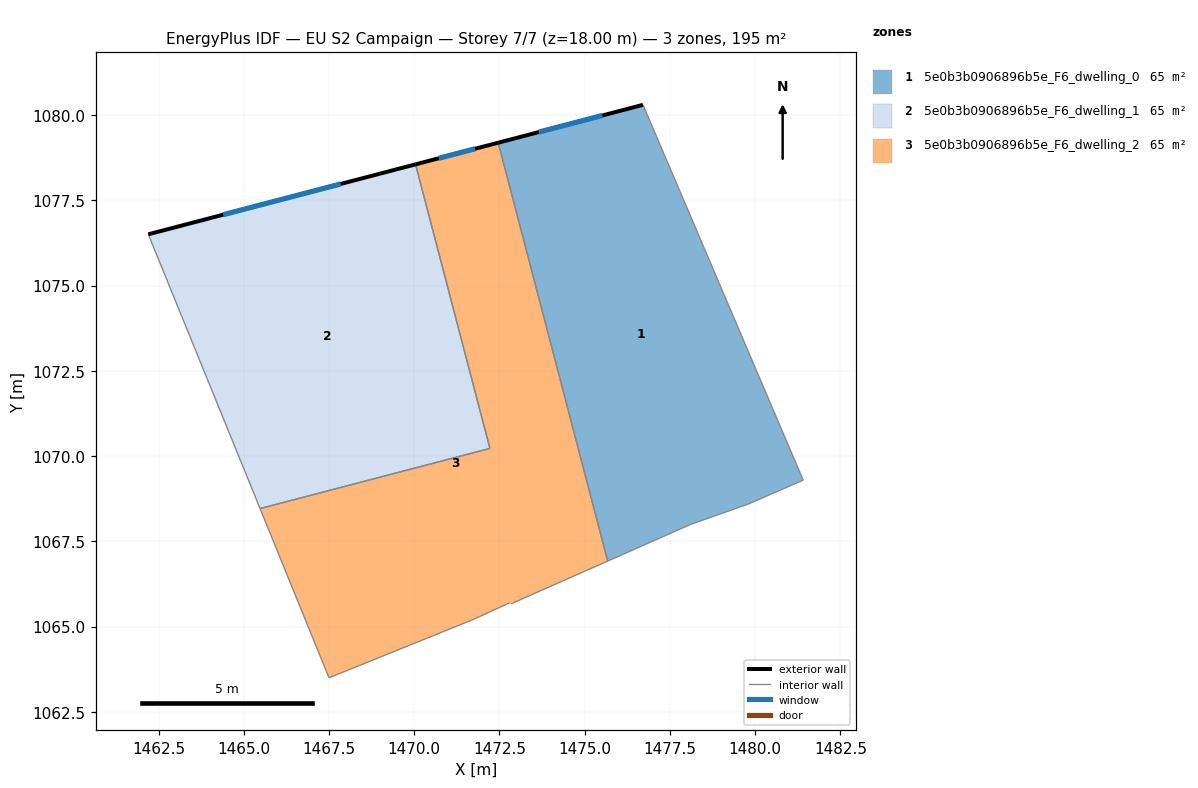
=== STOREY PLAN SPEC (per zone: floor XY polygon, exterior-wall plan segments, windows/doors) ===
zone 1: 5e0b3b0906896b5e_F6_dwelling_0  (64.9 m²)
  floor: (1476.71, 1080.30) (1481.41, 1069.29) (1479.81, 1068.60) (1478.11, 1068.00) (1475.68, 1066.92) (1472.46, 1079.19)
  exterior wall: (1476.71, 1080.30) – (1472.46, 1079.19)  [4.4 m]
    window: (1475.52, 1079.99) – (1473.65, 1079.50)  [2.5 m²]
  interior walls: 5
zone 2: 5e0b3b0906896b5e_F6_dwelling_1  (64.9 m²)
  floor: (1470.04, 1078.56) (1472.22, 1070.22) (1465.48, 1068.46) (1462.20, 1076.51)
  exterior wall: (1470.04, 1078.56) – (1462.20, 1076.51)  [8.1 m]
    window: (1467.84, 1077.98) – (1464.40, 1077.08)  [4.7 m²]
  interior walls: 3
zone 3: 5e0b3b0906896b5e_F6_dwelling_2  (64.9 m²)
  floor: (1472.46, 1079.19) (1475.68, 1066.92) (1472.90, 1065.70) (1472.80, 1065.70) (1471.70, 1065.20) (1467.50, 1063.50) (1465.48, 1068.46) (1472.22, 1070.22) (1470.04, 1078.56)
  exterior wall: (1472.46, 1079.19) – (1470.04, 1078.56)  [2.5 m]
    window: (1471.78, 1079.02) – (1470.72, 1078.74)  [1.5 m²]
  interior walls: 8

=== DERIVED (storey summary) ===
Building: EU S2 Campaign
Storey: 7 of 7  (floor level z = 18.00 m)
Storey gross floor area: 194.8 m²
Zones on this storey: 3
  - 5e0b3b0906896b5e_F6_dwelling_0: floor 64.9 m²; exterior wall 4.4 m (13.2 m²); 1 window(s) 2.5 m²; WWR 19.3%
  - 5e0b3b0906896b5e_F6_dwelling_1: floor 64.9 m²; exterior wall 8.1 m (24.3 m²); 1 window(s) 4.7 m²; WWR 19.3%
  - 5e0b3b0906896b5e_F6_dwelling_2: floor 64.9 m²; exterior wall 2.5 m (7.5 m²); 1 window(s) 1.5 m²; WWR 19.3%
Zone adjacency (shared interzone walls):
  - 5e0b3b0906896b5e_F6_dwelling_0 ↔ 5e0b3b0906896b5e_F6_dwelling_2
  - 5e0b3b0906896b5e_F6_dwelling_1 ↔ 5e0b3b0906896b5e_F6_dwelling_2